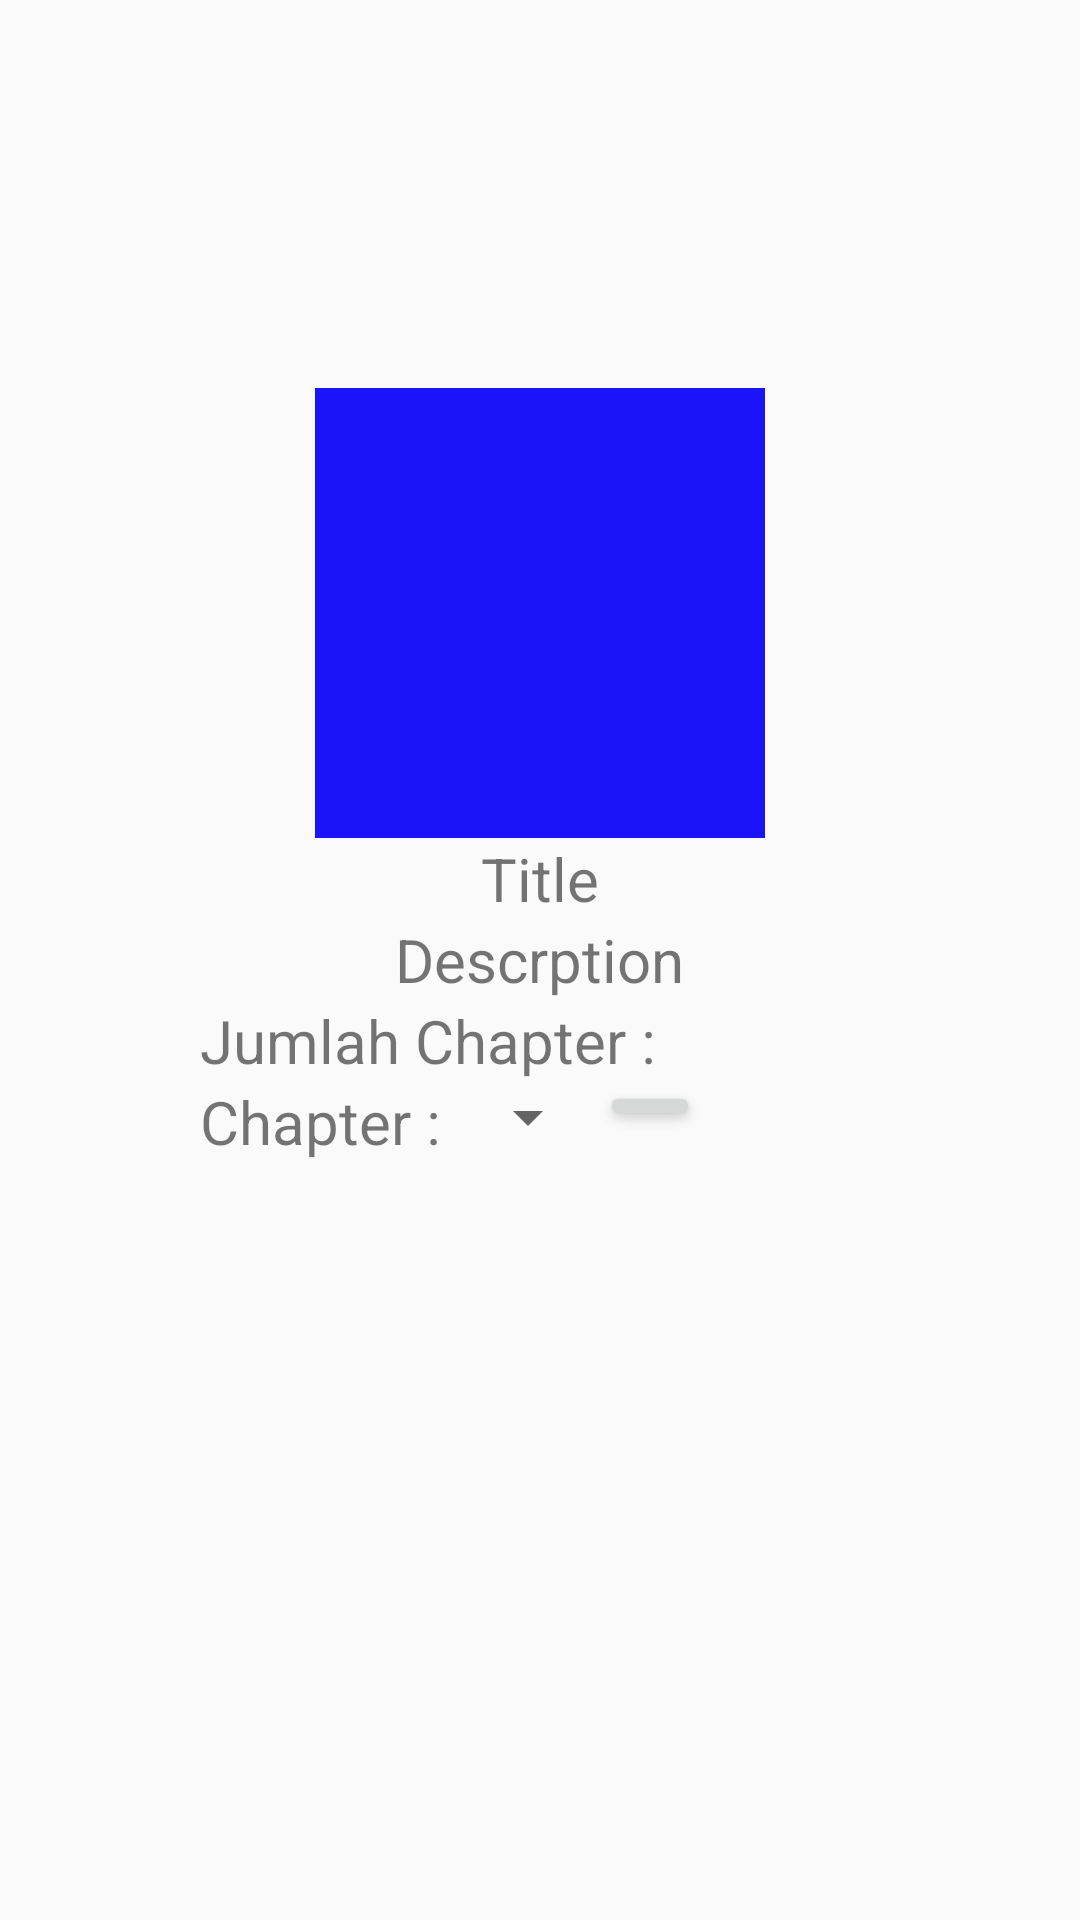

Layout XML and referenced resources for this Android screen:
<!-- AndroidManifest.xml: application theme AppTheme -->
<!-- res/layout/chapter_list.xml -->
<?xml version="1.0" encoding="utf-8"?>
<RelativeLayout xmlns:android="http://schemas.android.com/apk/res/android"
    android:orientation="vertical" android:layout_width="match_parent"
    android:layout_height="match_parent">

    <ImageView
        android:layout_width="150dp"
        android:layout_height="150dp"
        android:id="@+id/gamabar"
        android:layout_centerInParent="true"
        android:layout_above="@id/title"
        android:src="@color/colorAccent"/>

    <TextView
        android:layout_width="wrap_content"
        android:layout_height="wrap_content"
        android:text="Descrption"
        android:textSize="20sp"
        android:layout_centerInParent="true"
        android:id="@+id/deskription"/>

    <TextView
        android:layout_width="wrap_content"
        android:layout_height="wrap_content"
        android:text="Title"
        android:textSize="20sp"
        android:layout_centerInParent="true"
        android:layout_above="@id/deskription"
        android:id="@+id/title"
        />

    <TextView
        android:layout_width="wrap_content"
        android:layout_height="wrap_content"
        android:text="Jumlah Chapter : "
        android:textSize="20sp"
        android:layout_below="@id/deskription"
        android:id="@+id/jumlahChapter"
        android:layout_marginLeft="200px"
        />

    <TextView
        android:layout_width="wrap_content"
        android:layout_height="wrap_content"
        android:text="Chapter : "
        android:textSize="20sp"
        android:layout_below="@id/jumlahChapter"
        android:id="@+id/chapter"
        android:layout_marginLeft="200px"
        />

    <Spinner
        android:layout_width="wrap_content"
        android:layout_height="wrap_content"
        android:id="@+id/Spinner_chapter"
        android:layout_toRightOf="@+id/chapter"
        android:layout_below="@id/jumlahChapter"/>


    <Button
        android:layout_width="100px"
        android:layout_height="50px"
        android:text="Baca"
        android:textSize="20sp"
        android:layout_below="@id/jumlahChapter"
        android:layout_toRightOf="@+id/Spinner_chapter"
        />

</RelativeLayout>
<!-- resources referenced by this layout -->
<resources>
  <color name="colorAccent">#1C14F8</color>
  <style name="AppTheme" parent="Theme.AppCompat.Light.DarkActionBar">
          
          <item name="colorPrimary">@color/colorPrimary</item>
          <item name="colorPrimaryDark">@color/colorPrimaryDark</item>
          <item name="colorAccent">@color/colorAccent</item>
      </style>
  <color name="colorPrimary">#008577</color>
  <color name="colorPrimaryDark">#00574B</color>
</resources>
